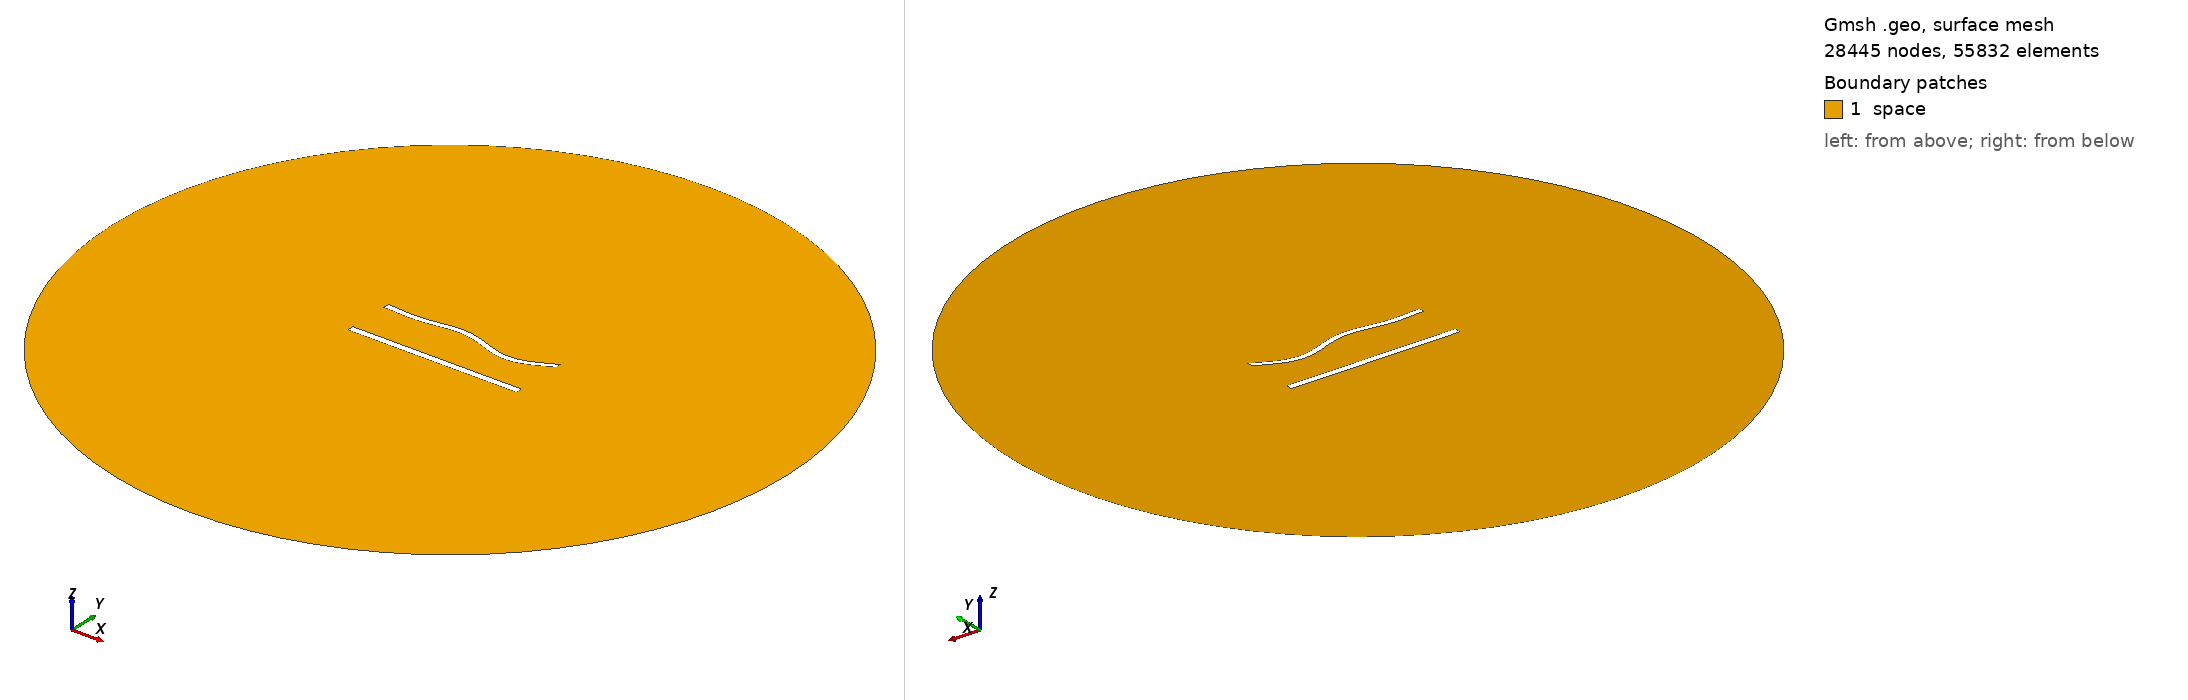

Gmsh geometry script, surface-meshed: 28445 nodes, 55832 surface elements. Boundary patches (legend numbers): 1 space. Left view from above one corner, right view from below the opposite corner. Legend entries are the model's physical surfaces. The drawing asked Gmsh for element sizes between 1% and 20% of the model's largest extent; the script's own settings can give other sizes.

=== 1069.geo (drawn) ===
//---------------------------------------
// Geometry kernel
//---------------------------------------

SetFactory("OpenCASCADE");



//---------------------------------------
// Parameters of the geometry
//---------------------------------------

// Overetch of the upper plate
overetch = 0.25;

// Distance between the plates
distance = 27.5;

// Discretization over the x axis (for the deformation)
nx = 50; 

// Length of the plate
L = 100 - overetch; 

// Number of modes
n = 4; 

// 1st mode coefficient
coeff(1) = -1.5;
beta(1) = 0.596864 * 3.1415926535 / L;

// 2nd mode coefficient
coeff(2) = 0.0;
beta(2) = 1.49418 * 3.1415926535 / L;

// 3rd mode coefficient
coeff(3) = 1.5;
beta(3) = 2.50025 * 3.1415926535 / L;

// 4th mode coefficient
coeff(4) = -1.5;
beta(4) = 3.49999 * 3.1415926535 / L;



//---------------------------------------
// Upper plate (deformed rectangle)
//---------------------------------------

// Coordiantes of the upper plate
xmin = -50;
xmax = 50 - overetch;

// Height of the upper plate
yheight = 4 - 2 * overetch;

// Indexes of the points
UpperID[] = {};
LowerID[] = {};
LeftID[] = {};
RightID[] = {};

// Point index
p = 1;

// Horizontal edges
For i In {1:nx}
    x = xmin + (i-1)*(xmax - xmin)/(nx-1);

    y_bottom = distance / 2 + overetch;
    For j In {1:n}
        C = (Cosh(beta(j)*L) + Cos(beta(j)*L)) / (Sinh(beta(j)*L) + Sin(beta(j)*L));
        y_bottom  = y_bottom + coeff(j) * (Cosh(beta(j)*(x+50)) - Cos(beta(j)*(x+50)) - C * (Sinh(beta(j)*(x+50)) - Sin(beta(j)*(x+50))));
    EndFor

    y_top = y_bottom + yheight;

    Point(p) = {x, y_top, 0, 1.0};
    UpperID[i] = p;
    p = p + 1;

    Point(p) = {x, y_bottom, 0, 1.0};
    LowerID[i] = p;
    p = p + 1;
EndFor

// Create point lists
UpperPts[] = {}; LowerPts[] = {};
For i In {1:nx}
  UpperPts[] += {UpperID[i]};
  LowerPts[] += {LowerID[i]};
EndFor

// Build splines
Spline(1) = {UpperPts[]};
Spline(2) = {LowerPts[]};
Line(3) = {LowerPts[nx-1], UpperPts[nx-1]};
Line(4) = {LowerPts[0], UpperPts[0]};

// Build the plane surface
Curve Loop(1) = {2, 3, -1, -4};
Plane Surface(1) = {1};



//---------------------------------------
// Lower plate (rectangle)
//---------------------------------------

// Vertices
Point(1001) = {-50, -distance/2, 0, 1.0};
Point(1002) = { 50, -distance/2, 0, 1.0};
Point(1003) = { 50,  -distance/2 + 4, 0, 1.0};
Point(1004) = {-50,  -distance/2 + 4, 0, 1.0};

// Edges
Line(5) = {1001, 1002};
Line(6) = {1002, 1003};
Line(7) = {1003, 1004};
Line(8) = {1004, 1001};

// Plane surface
Line Loop(2) = {5, 6, 7, 8};
Plane Surface(2) = {2}; 



//---------------------------------------
// Outer (fictious) boundary
//---------------------------------------

// Points
Point(1005) = {0, 0, 0};       // Center
Point(1006) = {200, 0, 0};     // Start point
Point(1007) = {0, 200, 0};     // 90 degrees
Point(1008) = {-200, 0, 0};    // 180 degrees
Point(1009) = {0, -200, 0};    // 270 degrees

// Circle arcs (each needs start, center, end)
Circle(9) = {1006, 1005, 1007};
Circle(10) = {1007, 1005, 1008};
Circle(11) = {1008, 1005, 1009};
Circle(12) = {1009, 1005, 1006};

// Plane surface for the entire domain
Curve Loop(3) = {9, 10, 11, 12};
Surface(3) = {3};

// Subtract the plates from the whole domain to obtain the actual domain where we want to solve the equations
BooleanDifference{ Surface{3}; Delete; }{ Surface{1}; Surface{2}; Delete; }




//---------------------------------------
// Transfinite Lines/Curves
//---------------------------------------

// Set the number of points on the boundaries
r = 6;
d = 0.15;

// Plates
Transfinite Curve {1} = 50*r/4 Using Progression 1;
Transfinite Line {2} = 50*r Using Progression 1;
Transfinite Curve {3, 4} = 2*r Using Progression 1+d;
Transfinite Line {5} = 50*r/4 Using Progression 1;
Transfinite Line {7} = 50*r Using Progression 1;
Transfinite Line {6} = 2*r Using Progression 1-d;
Transfinite Line {8} = 2*r Using Progression 1+d;

// Outer boundary
Transfinite Line {9, 10, 11, 12} = 20 Using Progression 1;



//---------------------------------------
// Physical groups
//---------------------------------------                

// Physical curves (boundaries)
Physical Line("force_segment", 10) = {2};
Physical Line("upper_plate", 11) = {1, 3, 4};
Physical Line("lower_plate", 12) = {5, 6, 7, 8};
Physical Line("boundary", 20) = {9, 10, 11, 12};

// Physical Surfaces
Physical Surface("space", 30) = {3};



//---------------------------------------
// 6. Generate the Mesh
//---------------------------------------

// 2D mesh generation
Mesh 2;
